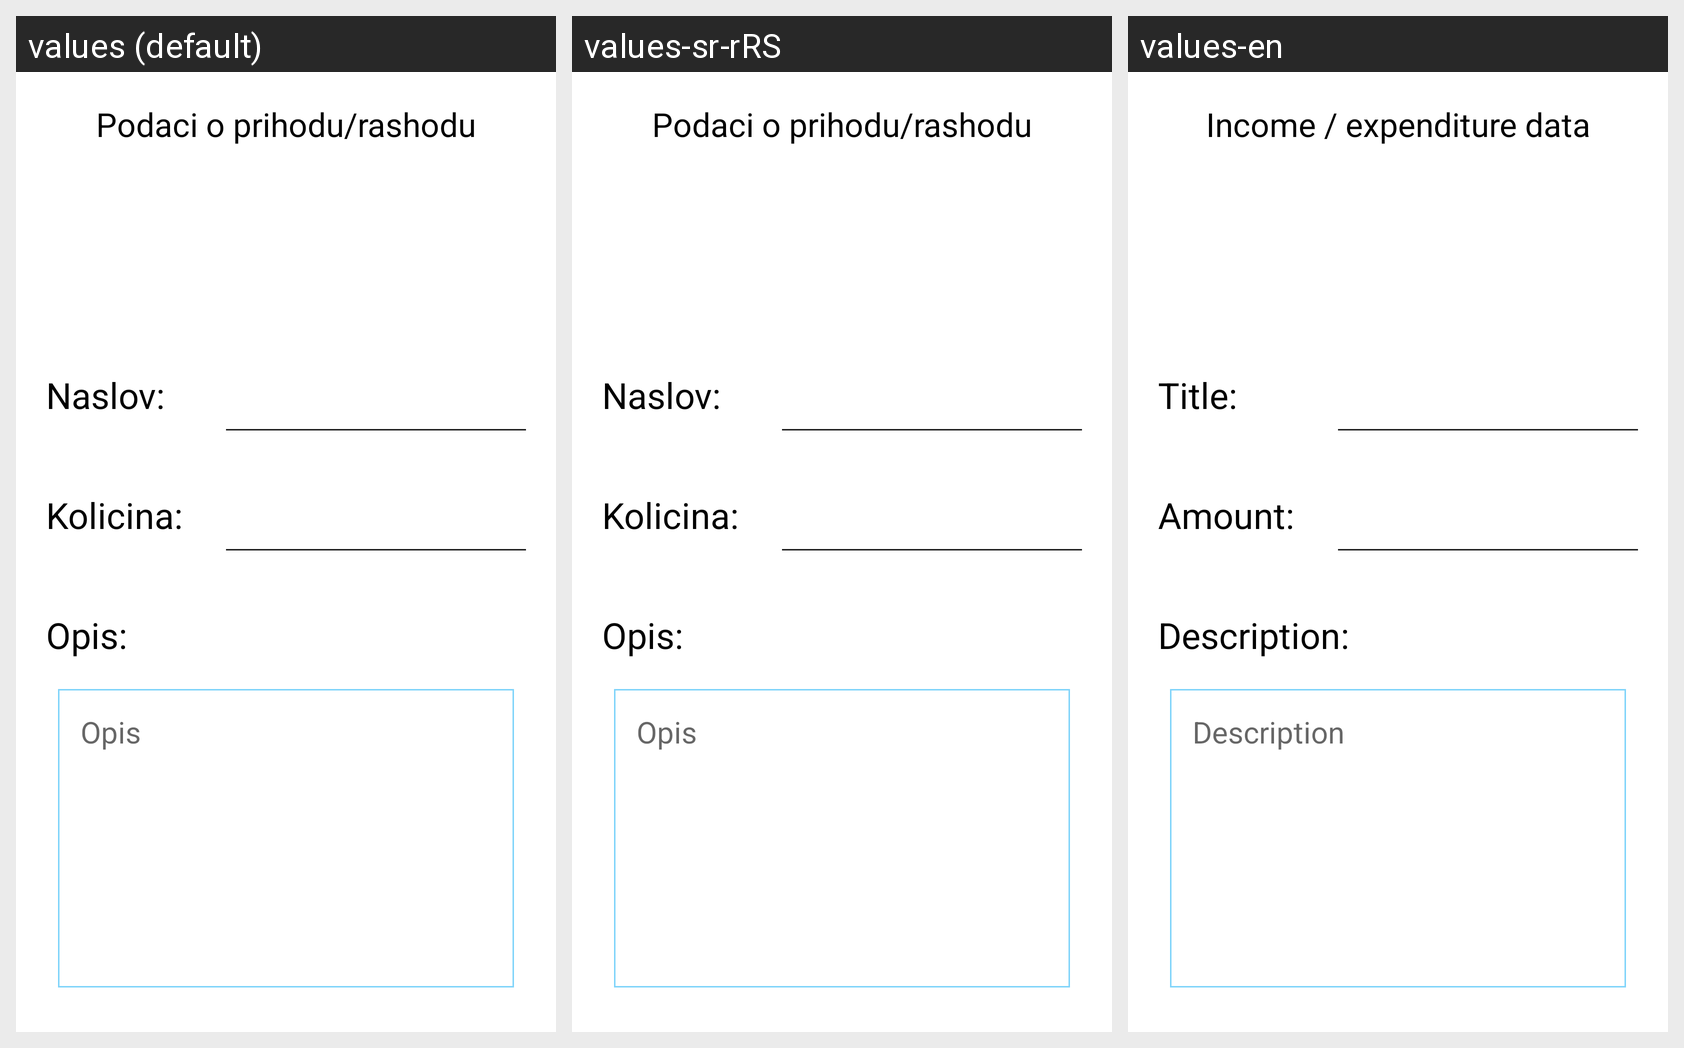

The same Android screen rendered under several of its app's locales, left to right. List the strings drawn on it with the default value and each locale's translation.
Android screen res/layout/activity_display_finance.xml rendered under 3 locales, left to right: values (default), values-sr-rRS, values-en. Device: Nexus 5 (rendered at 1080×1920; each locale shown at half size, 540×960, under a caption strip naming it); theme Theme.Rsrafprojekat1stefan_karaferovic_rn7719.
Strings drawn on this screen, with the default value and each locale's value (text and hints the layout hard-codes, and strings that could not be matched under every locale, appear in the picture but are not listed):

podaci_o_prihodu_rashodu
  values: Podaci o prihodu/rashodu
  values-sr-rRS: Podaci o prihodu/rashodu
  values-en: Income / expenditure data

naslov_
  values: Naslov:
  values-sr-rRS: Naslov:
  values-en: Title:

kolicina_
  values: Kolicina:
  values-sr-rRS: Kolicina:
  values-en: Amount:

opis_
  values: Opis:
  values-sr-rRS: Opis:
  values-en: Description:

opis
  values: Opis
  values-sr-rRS: Opis
  values-en: Description
